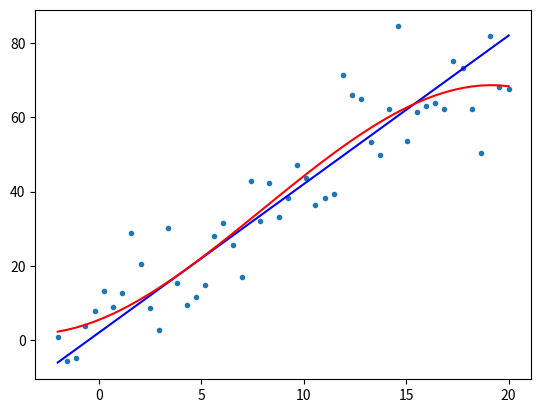

This chart was generated by the following Python code:
import numpy as np
import matplotlib.pyplot as plt
from scipy.optimize import curve_fit

def func(x, w0, w1, w2, w3):
    return w0 + w1 * x + w2 * x**2 + w3 * x**3

x = np.linspace(-2, 20, 50)
y = func(x, 2, 4, 0, 0)

yn = y + 10 * np.random.normal(size = len(x))

popt, pcov= curve_fit(func, x, yn)

print(popt)

plt.plot(x, yn, ".")
plt.plot(x, y, "b")
plt.plot(x, func(x, popt[0], popt[1], popt[2], popt[3]), "r")